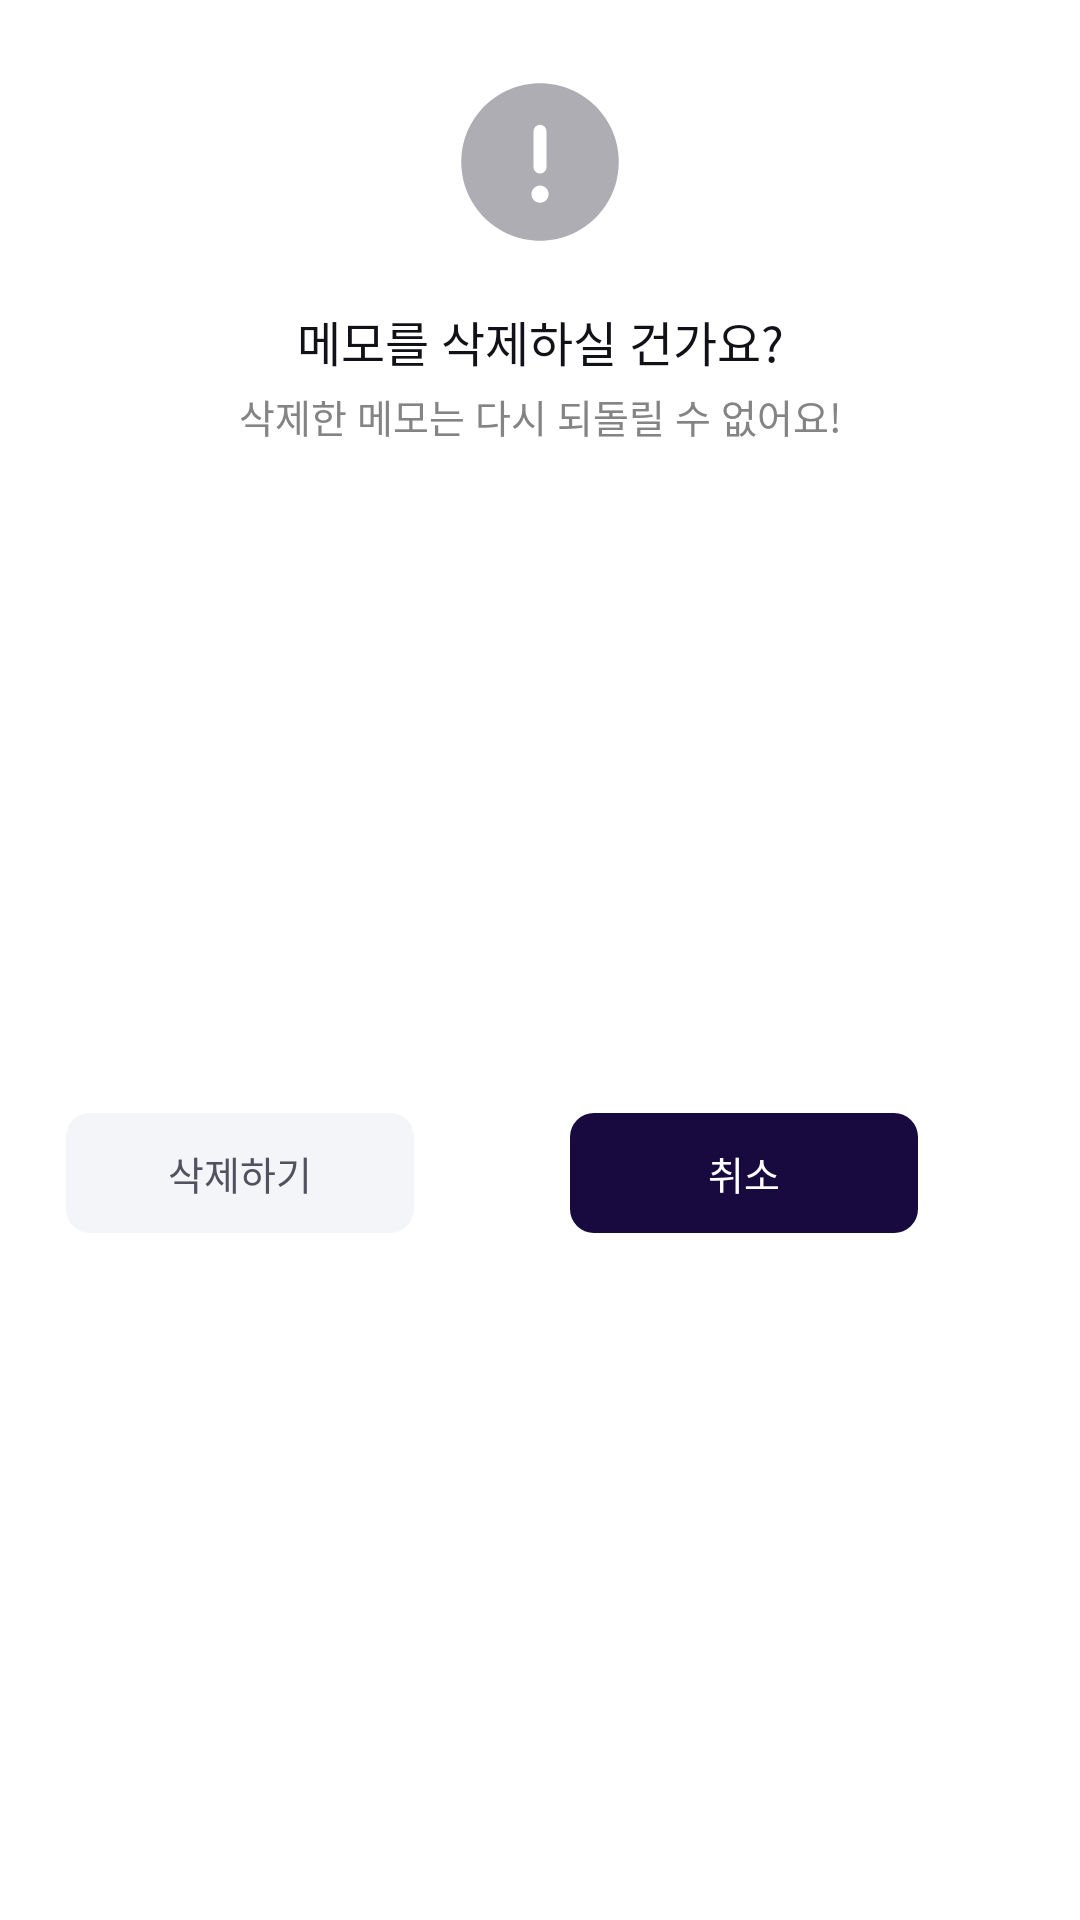

Write the Android layout XML for this screen, with the resource values it uses.
<!-- AndroidManifest.xml: application theme Theme.Websoso -->
<!-- res/layout/dialog_memo_delete.xml -->
<?xml version="1.0" encoding="utf-8"?>
<androidx.constraintlayout.widget.ConstraintLayout xmlns:android="http://schemas.android.com/apk/res/android"
    xmlns:app="http://schemas.android.com/apk/res-auto"
    android:layout_width="wrap_content"
    android:layout_height="wrap_content"
    android:background="@drawable/bg_white_radius_12dp"
    android:paddingHorizontal="22dp"
    android:paddingVertical="24dp">

    <ImageView
        android:id="@+id/ivDialogMemoDeleteWarning"
        android:layout_width="wrap_content"
        android:layout_height="wrap_content"
        android:src="@drawable/ic_warning_circle"
        app:layout_constraintEnd_toEndOf="parent"
        app:layout_constraintStart_toStartOf="parent"
        app:layout_constraintTop_toTopOf="parent" />

    <TextView
        android:id="@+id/tvDialogMemoDeleteTitle"
        android:layout_width="wrap_content"
        android:layout_height="wrap_content"
        android:layout_marginTop="18dp"
        android:text="@string/dialog_memo_delete_title"
        android:textAppearance="@style/title2"
        android:textColor="@color/black"
        app:layout_constraintEnd_toEndOf="parent"
        app:layout_constraintStart_toStartOf="parent"
        app:layout_constraintTop_toBottomOf="@id/ivDialogMemoDeleteWarning" />

    <TextView
        android:id="@+id/tvDialogMemoDeleteContent"
        android:layout_width="wrap_content"
        android:layout_height="wrap_content"
        android:layout_marginTop="4dp"
        android:text="@string/dialog_memo_delete_content"
        android:textAppearance="@style/label1"
        android:textColor="@color/gray_30_848484"
        app:layout_constraintEnd_toEndOf="parent"
        app:layout_constraintStart_toStartOf="parent"
        app:layout_constraintTop_toBottomOf="@id/tvDialogMemoDeleteTitle" />

    <TextView
        android:id="@+id/tvDialogMemoDeleteDropBtn"
        android:layout_width="116dp"
        android:layout_height="40dp"
        android:layout_marginTop="18dp"
        android:background="@drawable/bg_gray50_radius_8dp"
        android:gravity="center"
        android:text="@string/dialog_memo_delete_drop"
        android:textAppearance="@style/label1"
        android:textColor="@color/gray_300_52515F"
        app:layout_constraintBottom_toBottomOf="parent"
        app:layout_constraintStart_toStartOf="parent"
        app:layout_constraintTop_toBottomOf="@id/tvDialogMemoDeleteContent" />

    <TextView
        android:id="@+id/tvDialogMemoDeleteKeepBtn"
        android:layout_width="116dp"
        android:layout_height="40dp"
        android:layout_marginStart="20dp"
        android:background="@drawable/bg_primary200_radius_8dp"
        android:gravity="center"
        android:text="@string/dialog_memo_delete_dismiss"
        android:textAppearance="@style/label1"
        android:textColor="@color/white"
        app:layout_constraintBottom_toBottomOf="@id/tvDialogMemoDeleteDropBtn"
        app:layout_constraintEnd_toEndOf="parent"
        app:layout_constraintStart_toEndOf="@id/tvDialogMemoDeleteDropBtn"
        app:layout_constraintTop_toTopOf="@id/tvDialogMemoDeleteDropBtn" />
</androidx.constraintlayout.widget.ConstraintLayout>
<!-- resources referenced by this layout -->
<resources>
  <color name="black">#FF111118</color>
  <color name="gray_300_52515F">#52515F</color>
  <color name="gray_30_848484">#848484</color>
  <color name="white">#FFFFFFFF</color>
  <!-- drawable bg_gray50_radius_8dp (drawable) -->
  <?xml version="1.0" encoding="utf-8"?>
  <shape xmlns:android="http://schemas.android.com/apk/res/android">
      <solid android:color="@color/gray_50_F4F5F8" />
      <corners android:radius="8dp" />
  </shape>
  <!-- drawable bg_primary200_radius_8dp (drawable) -->
  <?xml version="1.0" encoding="utf-8"?>
  <shape xmlns:android="http://schemas.android.com/apk/res/android">
      <solid android:color="@color/primary_200_180A3F" />
      <corners android:radius="8dp" />
  </shape>
  <!-- drawable bg_white_radius_12dp (drawable) -->
  <?xml version="1.0" encoding="utf-8"?>
  <shape xmlns:android="http://schemas.android.com/apk/res/android">
      <solid android:color="@color/white" />
  
      <corners android:radius="12dp" />
  </shape>
  <!-- drawable ic_warning_circle (drawable) -->
  <vector xmlns:android="http://schemas.android.com/apk/res/android"
      android:width="60dp"
      android:height="60dp"
      android:viewportWidth="60"
      android:viewportHeight="60">
    <path
        android:pathData="M56.25,30C56.25,44.497 44.497,56.25 30,56.25C15.503,56.25 3.75,44.497 3.75,30C3.75,15.503 15.503,3.75 30,3.75C44.497,3.75 56.25,15.503 56.25,30Z"
        android:fillColor="#AEADB3"/>
    <path
        android:pathData="M30,37.853C28.977,37.853 28.032,38.399 27.52,39.285C27.009,40.171 27.009,41.262 27.52,42.148C28.032,43.034 28.977,43.58 30,43.58C31.582,43.58 32.864,42.298 32.864,40.717C32.864,39.135 31.582,37.853 30,37.853ZM30,33.837C28.814,33.837 27.853,32.875 27.853,31.689V19.757C27.853,18.571 28.814,17.609 30,17.609C31.187,17.609 32.148,18.571 32.148,19.757V31.689C32.148,32.875 31.187,33.837 30,33.837Z"
        android:fillColor="#ffffff"/>
  </vector>
  <string name="dialog_memo_delete_content">삭제한 메모는 다시 되돌릴 수 없어요!</string>
  <string name="dialog_memo_delete_dismiss">취소</string>
  <string name="dialog_memo_delete_drop">삭제하기</string>
  <string name="dialog_memo_delete_title">메모를 삭제하실 건가요?</string>
  <style name="label1">
          <item name="fontFamily">@font/pretendard_regular</item>
          <item name="android:textSize">13dp</item>
          <item name="lineHeight">19dp</item>
      </style>
  <style name="title2">
          <item name="fontFamily">@font/pretendard_semibold</item>
          <item name="android:textSize">16dp</item>
          <item name="lineHeight">22dp</item>
      </style>
  <style name="Theme.Websoso" parent="Base.Theme.Websoso" />
  <color name="gray_50_F4F5F8">#F4F5F8</color>
  <color name="primary_200_180A3F">#180A3F</color>
  <style name="Base.Theme.Websoso" parent="Theme.MaterialComponents.Light.NoActionBar">
          <item name="android:windowLightStatusBar">true</item>
          <item name="android:includeFontPadding">false</item>
          <item name="android:windowTranslucentStatus">true</item>
          <item name="android:statusBarColor">@color/white</item>
      </style>
</resources>
